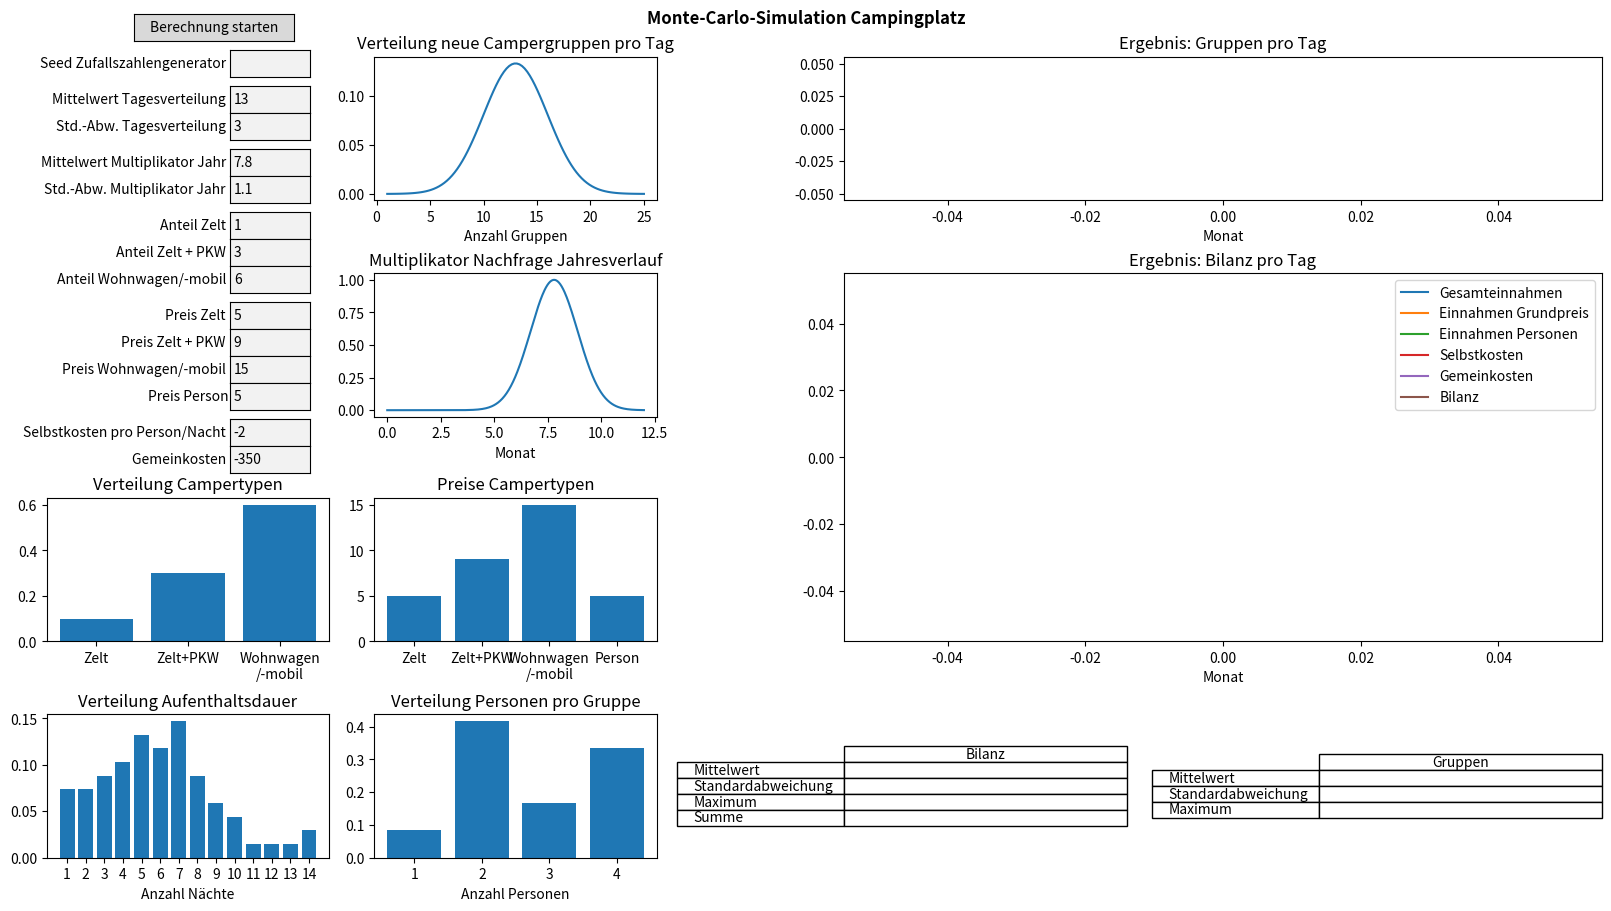

Python code for this plot:
import numpy as np
import matplotlib.pyplot as plt
from matplotlib.widgets import Slider, RangeSlider, TextBox, Button


def normal_dist(x , mean , sd, scale=None):
    # if scale is set: discard normalization and set maximum value to value of scale
    return np.exp(-0.5 * ((x - mean) / sd)**2) * (1 / (sd * np.sqrt(2 * np.pi)) if scale is None else scale)

def norm_list(l):
    # normalize list of absolute frequencies to relative frequencies
    return [value / sum(l) for value in l]

def norm_dict(d):
    # normalize dict of absolute frequencies to relative frequencies
    return {key: value / sum(d.values()) for key, value in d.items()}


class MonteCarloSim(object):
    def __init__(self):
        # Parameter fuer Simulation
        # Normalverteilung neue Camper-Gruppen pro Tag
        self.dist_day_mean = 13
        self.dist_day_sd = 3
        # Multiplikator Nachfrage Jahresverlauf nach Monat
        self.dist_year_mean = 7.8 # Maximum gegen Ende Juli
        self.dist_year_sd = 1.1
        self.dist_year = [] # gets filled later with multiplicator for each day of year
        # Verteilung Anzahl Nächte pro Aufenthalt, maximal 14 Nächte
        self.dist_nights = [5, 5, 6, 7, 9, 8, 10, 6, 4, 3, 1, 1, 1, 2] # absolute Häufigkeit für 1 Nacht bis 14 Nächte
        # Verteilung Anzahl Personen pro Aufenthalt, maximal 4 Personen pro 'Reisegruppe'
        self.dist_people = [1, 5, 2, 4] # absolute Häufigkeit für 1 Person bis 4 Personen
        # Aufschluesselung nach Campertypen: Zelt, Zelt + PKW, Wohnwagen/-mobil
        self.share_types = {'tent': 1, 'car': 3, 'caravan': 6} # relativer Anteil der Typen
        self.price_types = {'tent': 5, 'car': 9, 'caravan': 15, 'person': 5} # Preise pro Nacht nach Typ

        self.costs_customer = -2 # tägliche Selbstkosten je übernachteter Person z.B. Wasser, Abfall
        self.costs_daily = -350 # tägliche Gemeinkosten z.B. Grundsteuer, Lohn

        self.N = 1000 # number of iterations for Monte-Carlo per intervall
        # granularity of time intervalls, smaller values are faster but less accurate
        self.days_per_year = 12 * 30 # divide year into 12 months with 30 days each
        # enable or disable specific dynamic input widgets, faster if disabled
        self.input_enable = {'seed': True, 'dist_day': True, 'dist_year': True, 'share_types': True, 'price_types': True, 'costs': True}
        self.seed = None
        self.rng = np.random.default_rng(self.seed)

        # Ergebnisse nach Tagen/Zeitintervallen
        self.result_groups = np.zeros(self.days_per_year) # Mittelwert Anzahl Gäste
        self.result_income = np.zeros(self.days_per_year) # Summe Einnahmen
        self.result_income_person = np.zeros(self.days_per_year) # Einnahmen durch Personen
        self.result_income_type = np.zeros(self.days_per_year) # Einnahmen durch Grundpreis je nach Typ
        self.result_costs_customers = np.zeros(self.days_per_year) # Selbstkosten abhängig von Personenzahl
        self.result_costs_daily = np.zeros(self.days_per_year) # Gemeinkosten
        self.result_balance = np.zeros(self.days_per_year) # Bilanz

        # normalize distributions
        self.dist_nights_norm = norm_list(self.dist_nights)
        self.dist_people_norm = norm_list(self.dist_people)
        self.share_types_norm = norm_dict(self.share_types)

        self.fig = plt.figure(constrained_layout=True, figsize=(16,9))
        self.fig.suptitle('Monte-Carlo-Simulation Campingplatz', weight='bold')
        self.fig_gs = self.fig.add_gridspec(4,4)

        b_calc = Button(plt.axes([0.08, 0.96, 0.1, 0.03]), 'Berechnung starten')
        b_calc.on_clicked(self.calculate)

        if self.input_enable['seed']:
            tb_seed = TextBox(plt.axes([0.14,0.92, 0.05, 0.03]), 'Seed Zufallszahlengenerator ', initial='' if self.seed is None else str(self.seed))
            tb_seed.on_submit(self.set_seed)

        if self.input_enable['dist_day']:
            tb_dist_day_mean = TextBox(plt.axes([0.14,0.88, 0.05, 0.03]), 'Mittelwert Tagesverteilung ', initial=str(self.dist_day_mean))
            tb_dist_day_mean.on_submit(self.set_dist_day_mean)
            tb_dist_day_sd = TextBox(plt.axes([0.14,0.85, 0.05, 0.03]), 'Std.-Abw. Tagesverteilung ', initial=str(self.dist_day_sd))
            tb_dist_day_sd.on_submit(self.set_dist_day_sd)

        if self.input_enable['dist_year']:
            tb_dist_year_mean = TextBox(plt.axes([0.14,0.81, 0.05, 0.03]), 'Mittelwert Multiplikator Jahr ', initial=str(self.dist_year_mean))
            tb_dist_year_mean.on_submit(self.set_dist_year_mean)
            tb_dist_year_sd = TextBox(plt.axes([0.14,0.78, 0.05, 0.03]), 'Std.-Abw. Multiplikator Jahr ', initial=str(self.dist_year_sd))
            tb_dist_year_sd.on_submit(self.set_dist_year_sd)

        if self.input_enable['share_types']:
            tb_share_tent = TextBox(plt.axes([0.14,0.74, 0.05, 0.03]), 'Anteil Zelt ', initial=str(self.share_types['tent']))
            tb_share_tent.on_submit(self.set_share_tent)
            tb_share_car = TextBox(plt.axes([0.14,0.71, 0.05, 0.03]), 'Anteil Zelt + PKW ', initial=str(self.share_types['car']))
            tb_share_car.on_submit(self.set_share_car)
            tb_share_caravan = TextBox(plt.axes([0.14,0.68, 0.05, 0.03]), 'Anteil Wohnwagen/-mobil ', initial=str(self.share_types['caravan']))
            tb_share_caravan.on_submit(self.set_share_caravan)

        if self.input_enable['price_types']:
            tb_price_tent = TextBox(plt.axes([0.14,0.64, 0.05, 0.03]), 'Preis Zelt ', initial=str(self.price_types['tent']))
            tb_price_tent.on_submit(self.set_price_tent)
            tb_price_car = TextBox(plt.axes([0.14,0.61, 0.05, 0.03]), 'Preis Zelt + PKW ', initial=str(self.price_types['car']))
            tb_price_car.on_submit(self.set_price_car)
            tb_price_caravan = TextBox(plt.axes([0.14,0.58, 0.05, 0.03]), 'Preis Wohnwagen/-mobil ', initial=str(self.price_types['caravan']))
            tb_price_caravan.on_submit(self.set_price_caravan)
            tb_price_person = TextBox(plt.axes([0.14,0.55, 0.05, 0.03]), 'Preis Person', initial=str(self.price_types['person']))
            tb_price_person.on_submit(self.set_price_person)

        if self.input_enable['costs']:
            tb_costs_customer = TextBox(plt.axes([0.14,0.51, 0.05, 0.03]), 'Selbstkosten pro Person/Nacht ', initial=str(self.costs_customer))
            tb_costs_customer.on_submit(self.set_costs_customer)
            tb_costs_daily = TextBox(plt.axes([0.14,0.48, 0.05, 0.03]), 'Gemeinkosten ', initial=str(self.costs_daily))
            tb_costs_daily.on_submit(self.set_costs_daily)

        self.dist_day_fig = self.fig.add_subplot(self.fig_gs[0,1], title='Verteilung neue Campergruppen pro Tag', xlabel='Anzahl Gruppen')
        self.dist_day_ax, = self.dist_day_fig.plot([0],[0]) # init with empty plot
        self.draw_dist_day()

        self.dist_year_fig = self.fig.add_subplot(self.fig_gs[1,1], title='Multiplikator Nachfrage Jahresverlauf', xlabel='Monat')
        self.dist_year_ax, = self.dist_year_fig.plot([0],[0]) # init with empty plot
        self.draw_dist_year()

        self.share_types_fig = self.fig.add_subplot(self.fig_gs[2,0], title='Verteilung Campertypen')
        share_types_label = ('Zelt', 'Zelt+PKW', 'Wohnwagen\n/-mobil')
        x = np.arange(len(share_types_label))
        self.share_types_ax = self.share_types_fig.bar(x, range(len(x))) # init with dummy values
        self.share_types_fig.set_xticks(x)
        self.share_types_fig.set_xticklabels(share_types_label)
        self.draw_share_types()

        self.price_types_fig = self.fig.add_subplot(self.fig_gs[2,1], title='Preise Campertypen')
        price_types_label = ('Zelt', 'Zelt+PKW', 'Wohnwagen\n/-mobil', 'Person')
        x = np.arange(len(price_types_label))
        self.price_types_ax = self.price_types_fig.bar(x, range(len(x))) # init with dummy values
        self.price_types_fig.set_xticks(x)
        self.price_types_fig.set_xticklabels(price_types_label)
        self.draw_price_types()

        self.dist_nights_fig = self.fig.add_subplot(self.fig_gs[3,0], title='Verteilung Aufenthaltsdauer', xlabel='Anzahl Nächte')
        self.dist_nights_ax = self.dist_nights_fig.bar(range(1, 1 + len(self.dist_nights_norm)), self.dist_nights_norm)
        self.dist_nights_fig.set_xticks(range(1, 1 + len(self.dist_nights_norm)))
        #self.draw_dist_nights()

        self.dist_people_fig = self.fig.add_subplot(self.fig_gs[3,1], title='Verteilung Personen pro Gruppe', xlabel='Anzahl Personen')
        self.dist_people_ax = self.dist_people_fig.bar(range(1, 1 + len(self.dist_people_norm)), self.dist_people_norm)
        self.dist_people_fig.set_xticks(range(1, 1 + len(self.dist_people_norm)))
        #self.draw_dist_people()

        # results
        self.result_groups_fig = self.fig.add_subplot(self.fig_gs[0,2:4], title='Ergebnis: Gruppen pro Tag', xlabel='Monat')
        self.result_groups_ax, = self.result_groups_fig.plot([0],[0]) # init with empty plot

        self.result_balance_fig = self.fig.add_subplot(self.fig_gs[1:3,2:4], title='Ergebnis: Bilanz pro Tag', xlabel='Monat')
        self.result_income_ax, = self.result_balance_fig.plot([0],[0], label='Gesamteinnahmen')
        self.result_income_person_ax, = self.result_balance_fig.plot([0],[0], label='Einnahmen Grundpreis')
        self.result_income_type_ax, = self.result_balance_fig.plot([0],[0], label='Einnahmen Personen')
        self.result_costs_customers_ax, = self.result_balance_fig.plot([0],[0], label='Selbstkosten')
        self.result_costs_daily_ax, = self.result_balance_fig.plot([0],[0], label='Gemeinkosten')
        self.result_balance_ax, = self.result_balance_fig.plot([0],[0], label='Bilanz')
        self.result_balance_fig.legend()

        self.table_balance_fig = self.fig.add_subplot(self.fig_gs[3,2], frameon=False)
        self.table_balance_fig.set_axis_off()
        balance_label = ('Mittelwert', 'Standardabweichung', 'Maximum', 'Summe')
        self.table_balance_ax = self.table_balance_fig.table(cellText=[' ']*4, rowLabels=balance_label, colLabels=('Bilanz',), cellLoc='left', loc='center')

        self.table_customers_fig = self.fig.add_subplot(self.fig_gs[3,3], frameon=False)
        self.table_customers_fig.set_axis_off()
        customers_label = ('Mittelwert', 'Standardabweichung', 'Maximum')
        self.table_customers_ax = self.table_customers_fig.table(cellText=[' ']*3, rowLabels=customers_label, colLabels=('Gruppen',), cellLoc='left', loc='center')

        plt.show()

    def draw_dist_year(self):
        x = np.linspace(0,12, self.days_per_year)
        y = normal_dist(x, self.dist_year_mean, self.dist_year_sd, 1)
        self.dist_year = y
        self.dist_year_ax.set_xdata(x)
        self.dist_year_ax.set_ydata(y)
        self.dist_year_fig.relim()
        self.dist_year_fig.autoscale_view()
        plt.draw()

    def set_dist_year_mean(self, mean):
        self.dist_year_mean = float(mean)
        self.draw_dist_year()

    def set_dist_year_sd(self, sd):
        self.dist_year_sd = float(sd)
        self.draw_dist_year()

    def draw_dist_day(self):
        x = np.linspace(max(0, self.dist_day_mean - 4 * self.dist_day_sd), self.dist_day_mean + 4 * self.dist_day_sd, 100)
        y = normal_dist(x, self.dist_day_mean, self.dist_day_sd)
        self.dist_day_ax.set_xdata(x)
        self.dist_day_ax.set_ydata(y)
        self.dist_day_fig.relim()
        self.dist_day_fig.autoscale_view()
        plt.draw()

    def set_dist_day_mean(self, mean):
        self.dist_day_mean = float(mean)
        self.draw_dist_day()

    def set_dist_day_sd(self, sd):
        self.dist_day_sd = float(sd)
        self.draw_dist_day()

    def draw_share_types(self):
        self.share_types_norm = norm_dict(self.share_types)
        y = [self.share_types_norm['tent'], self.share_types_norm['car'], self.share_types_norm['caravan']]
        for rect, height in zip(self.share_types_ax, y):
            rect.set_height(height)
        self.share_types_fig.relim()
        self.share_types_fig.autoscale_view()
        plt.draw()

    def set_share_tent(self, share_tent):
        self.share_types['tent'] = float(share_tent)
        self.draw_share_types()

    def set_share_car(self, share_car):
        self.share_types['car'] = float(share_car)
        self.draw_share_types()

    def set_share_caravan(self, share_caravan):
        self.share_types['caravan'] = float(share_caravan)
        self.draw_share_types()

    def draw_price_types(self):
        y = [self.price_types['tent'], self.price_types['car'], self.price_types['caravan'], self.price_types['person']]
        for rect, height in zip(self.price_types_ax, y):
            rect.set_height(height)
        self.price_types_fig.relim()
        self.price_types_fig.autoscale_view()
        plt.draw()

    def set_price_tent(self, price_tent):
        self.price_types['tent'] = float(price_tent)
        self.draw_price_types()

    def set_price_car(self, price_car):
        self.price_types['car'] = float(price_car)
        self.draw_price_types()

    def set_price_caravan(self, price_caravan):
        self.price_types['caravan'] = float(price_caravan)
        self.draw_price_types()

    def set_price_person(self, price_person):
        self.price_types['person'] = float(price_person)
        self.draw_price_types()

    def set_costs_customer(self, costs_customer):
        self.costs_customer = float(costs_customer)

    def set_costs_daily(self, costs_daily):
        self.costs_daily = float(costs_daily)

    def draw_result_groups(self):
        self.result_groups_ax.set_xdata(np.linspace(0,12, self.days_per_year))
        self.result_groups_ax.set_ydata(self.result_groups)
        self.result_groups_fig.relim()
        self.result_groups_fig.autoscale_view()
        plt.draw()

    def draw_result_balance(self):
        x = np.linspace(0,12, self.days_per_year)

        self.result_income_ax.set_xdata(x)
        self.result_income_ax.set_ydata(self.result_income)
        self.result_income_person_ax.set_xdata(x)
        self.result_income_person_ax.set_ydata(self.result_income_person)
        self.result_income_type_ax.set_xdata(x)
        self.result_income_type_ax.set_ydata(self.result_income_type)

        self.result_costs_customers_ax.set_xdata(x)
        self.result_costs_customers_ax.set_ydata(self.result_costs_customers)
        self.result_costs_daily_ax.set_xdata(x)
        self.result_costs_daily_ax.set_ydata(self.result_costs_daily)

        self.result_balance_ax.set_xdata(x)
        self.result_balance_ax.set_ydata(self.result_balance)

        self.result_balance_fig.relim()
        self.result_balance_fig.autoscale_view()
        plt.draw()

    def draw_table_balance(self):
        self.table_balance_ax[1, 0].set_text_props(text=str(round(np.mean(self.result_balance), 2)))
        self.table_balance_ax[2, 0].set_text_props(text=str(round(np.std(self.result_balance), 2)))
        self.table_balance_ax[3, 0].set_text_props(text=str(round(max(self.result_balance), 2)))
        self.table_balance_ax[4, 0].set_text_props(text=str(round(sum(self.result_balance), 2)))

        self.table_balance_fig.relim()
        self.table_balance_fig.autoscale_view()
        plt.draw()

    def draw_table_customers(self):
        self.table_customers_ax[1, 0].set_text_props(text=str(round(np.mean(self.result_groups), 2)))
        self.table_customers_ax[2, 0].set_text_props(text=str(round(np.std(self.result_groups), 2)))
        self.table_customers_ax[3, 0].set_text_props(text=str(round(max(self.result_groups), 2)))

        self.table_customers_fig.relim()
        self.table_customers_fig.autoscale_view()
        plt.draw()

    def set_seed(self, seed):
        # numpy requires int as seed, random seed if empty
        self.seed = (None if seed == '' else int(seed))

    def calculate(self, _):
        # use seed for reproducibility
        if self.seed is not None:
            self.rng = np.random.default_rng(self.seed)

        # weights and values for discrete propability distributions
        weights_types = [self.share_types_norm['tent'], self.share_types_norm['car'], self.share_types_norm['caravan']]
        values_types = [self.price_types['tent'], self.price_types['car'], self.price_types['caravan']]
        weights_nights = self.dist_nights_norm
        values_nights = range(1, 1+len(weights_nights))
        weights_people = self.dist_people_norm
        values_people = range(1, 1+len(weights_people))
        
        progress = 0

        # iterate over year
        for day in range(self.days_per_year):
            # random number of new groups independent of time of year, do self.N experiments
            list_num_groups = self.rng.normal(self.dist_day_mean, self.dist_day_sd, size=self.N)
            # apply multiplicator specific to time of year, round to integer numbers, clip to minimum value 0
            list_num_groups = np.maximum(np.around(self.dist_year[day] * list_num_groups), 0).astype(int)
            self.result_groups[day] = np.mean(list_num_groups)
            
            # iterate over self.N experiments
            income_person = []
            income_type = []
            costs_customers = []
            for num_groups in list_num_groups:
                if num_groups == 0:
                    income_person.append(0)
                    income_type.append(0)
                    costs_customers.append(0)
                else:
                    # num_groups groups arrived this day, determine price for type, nights & people for all groups
                    base_prices = self.rng.choice(values_types, p=weights_types, size=num_groups) # price for type
                    nights = self.rng.choice(values_nights, p=weights_nights, size=num_groups)
                    people = self.rng.choice(values_people, p=weights_people, size=num_groups)
                    # Einnahmen = Grundpreis Typ * Nächte + Preis Person * Personen * Nächte
                    income_person.append(sum(self.price_types['person'] * people * nights))
                    income_type.append(sum(base_prices * nights))
                    # Ausgaben = Kosten pro Person * Personen * Nächte
                    costs_customers.append(sum(self.costs_customer * people * nights))

            # store mean values of self.N experiments
            self.result_income_person[day] = np.mean(income_person)
            self.result_income_type[day] = np.mean(income_type)
            self.result_costs_customers[day] = np.mean(costs_customers)
            self.result_costs_daily[day] = self.costs_daily

            # show progress
            percent = round(100 * day / self.days_per_year)
            if percent - progress >= 10:
                progress = percent
                print(f"{progress}%")

        self.result_income = self.result_income_person + self.result_income_type
        self.result_balance = self.result_income + self.result_costs_customers + self.result_costs_daily

        self.draw_result_groups()
        self.draw_result_balance()
        self.draw_table_balance()
        self.draw_table_customers()

sim = MonteCarloSim()
